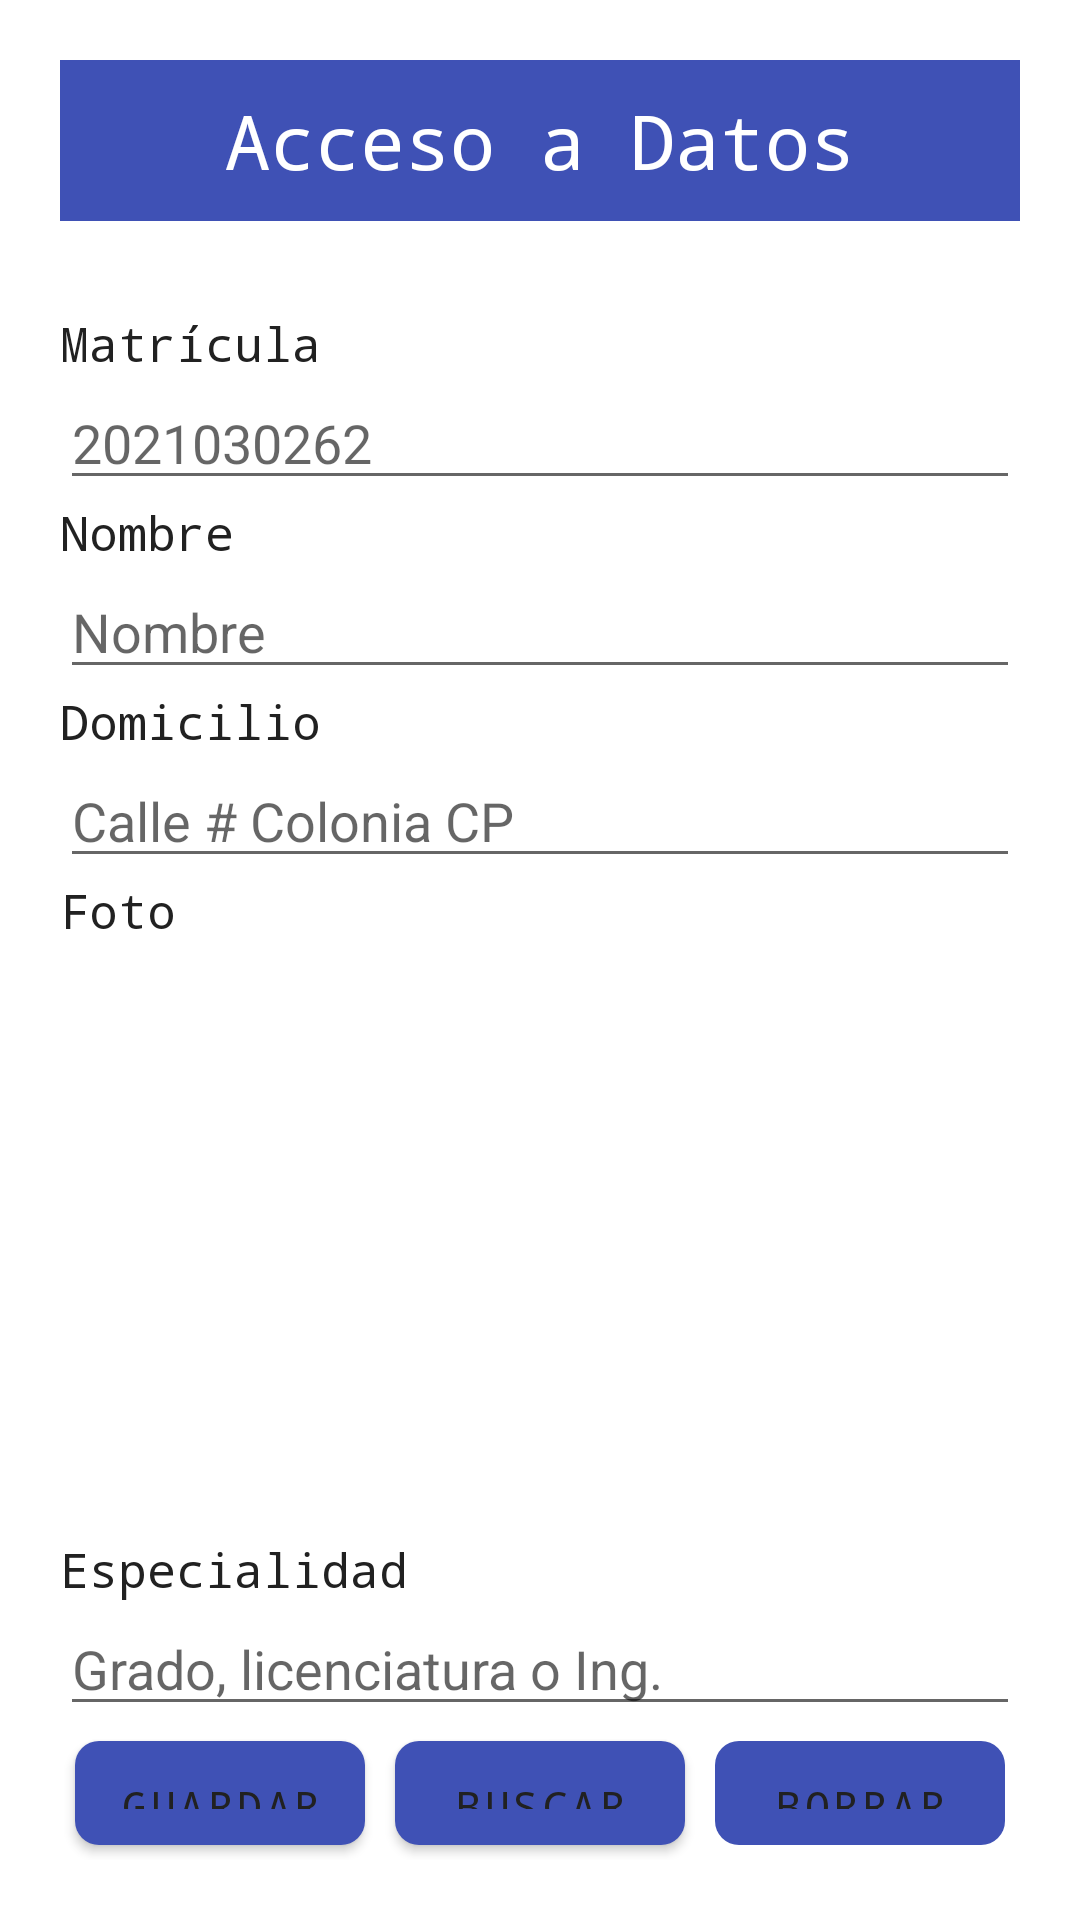

Layout XML and referenced resources for this Android screen:
<!-- AndroidManifest.xml: application theme Base.Theme.ButtonNavigation -->
<!-- res/layout/fragment_db.xml -->
<?xml version="1.0" encoding="utf-8"?>
<FrameLayout xmlns:android="http://schemas.android.com/apk/res/android"
    xmlns:tools="http://schemas.android.com/tools"
    android:layout_width="match_parent"
    android:layout_height="match_parent"
    tools:context=".DbFragment">

    
    <LinearLayout
        android:layout_width="match_parent"
        android:layout_height="match_parent"
        android:orientation="vertical"
        android:padding="20dp">

        <TextView
            android:layout_width="match_parent"
            android:layout_height="wrap_content"
            android:text="@string/sfrmDb"
            android:textSize="25sp"
            android:textColor="@color/white"
            android:padding="10dp"
            android:gravity="center"
            android:background="@color/miColor"/>

        <LinearLayout
            android:layout_width="match_parent"
            android:layout_height="wrap_content"
            android:layout_marginTop="30dp"
            android:orientation="vertical">

            <TextView
                android:layout_width="match_parent"
                android:layout_height="wrap_content"
                android:text="Matrícula"/>
            <EditText
                android:layout_width="match_parent"
                android:layout_height="wrap_content"
                android:id="@+id/inMatricula"
                android:inputType="number"
                android:hint="2021030262"/>

            <TextView
                android:layout_width="match_parent"
                android:layout_height="wrap_content"
                android:text="Nombre"/>
            <EditText
                android:layout_width="match_parent"
                android:layout_height="wrap_content"
                android:id="@+id/inNombre"
                android:hint="Nombre"/>

            <TextView
                android:layout_width="match_parent"
                android:layout_height="wrap_content"
                android:text="Domicilio"/>
            <EditText
                android:layout_width="match_parent"
                android:layout_height="wrap_content"
                android:id="@+id/inDomicilio"
                android:hint="Calle # Colonia CP"/>

            <TextView
                android:layout_width="match_parent"
                android:layout_height="wrap_content"
                android:text="Foto"/>
            <ImageView
                android:layout_width="150dp"
                android:layout_height="150dp"
                android:src="@mipmap/foto"
                android:layout_gravity="center"
                android:id="@+id/imgAlumno"/>
            <Button
                android:layout_width="wrap_content"
                android:layout_height="wrap_content"
                android:text="Subir Foto"
                android:layout_gravity="center"
                android:id="@+id/btnSubirFoto"
                android:onClick="onUploadPhotoClicked"/>

            <TextView
                android:layout_width="match_parent"
                android:layout_height="wrap_content"
                android:text="Especialidad"/>
            <EditText
                android:layout_width="match_parent"
                android:layout_height="wrap_content"
                android:id="@+id/inEspecialidad"
                android:hint="Grado, licenciatura o Ing."/>

            <TableLayout
                android:layout_width="match_parent"
                android:layout_height="wrap_content"
                android:stretchColumns="*">
                <TableRow>
                    <Button
                        android:layout_width="0dp"
                        android:layout_height="wrap_content"
                        android:text="Guardar"
                        android:id="@+id/btnGuardar"
                        android:background="@drawable/button_ripple"
                        android:textColor="@color/black"
                        android:layout_margin="5dp"
                        android:layout_weight="1"/>
                    <Button
                        android:layout_width="0dp"
                        android:layout_height="wrap_content"
                        android:text="Buscar"
                        android:id="@+id/btnBuscar"
                        android:background="@drawable/button_ripple"
                        android:textColor="@color/black"
                        android:layout_margin="5dp"
                        android:layout_weight="1"/>
                    <Button
                        android:layout_width="0dp"
                        android:layout_height="wrap_content"
                        android:text="Borrar"
                        android:id="@+id/btnBorrar"
                        android:textColor="@color/black"
                        android:background="@drawable/button_ripple"
                        android:enabled="false"
                        android:layout_margin="5dp"
                        android:layout_weight="1"/>
                </TableRow>
            </TableLayout>
        </LinearLayout>
    </LinearLayout>
</FrameLayout>
<!-- resources referenced by this layout -->
<resources>
  <color name="black">#212121</color>
  <color name="miColor">#3F51B5</color>
  <color name="white">#FFFFFF</color>
  <!-- drawable button_ripple (drawable) -->
  <?xml version="1.0" encoding="utf-8"?>
  <ripple xmlns:android="http://schemas.android.com/apk/res/android"
      android:color="@color/ripple_color">
      <item android:id="@android:id/mask">
          <shape android:shape="rectangle">
              <solid android:color="@color/ripple_color"/>
          </shape>
      </item>
      <item>
          <shape android:shape="rectangle">
              <solid android:color="@color/button_color"/>
              <corners android:radius="8dp"/>
          </shape>
      </item>
  </ripple>
  <string name="sfrmDb">Acceso a Datos</string>
  <style name="Base.Theme.ButtonNavigation" parent="Theme.MaterialComponents.DayNight.NoActionBar">
          
          <item name="colorPrimary">@color/primaryColor</item>
          <item name="colorPrimaryVariant">@color/primaryDarkColor</item>
          <item name="colorOnPrimary">@color/onPrimaryColor</item>
          <item name="colorSecondary">@color/secondaryColor</item>
          <item name="colorSecondaryVariant">@color/secondaryDarkColor</item>
          <item name="colorOnSecondary">@color/onSecondaryColor</item>
          <item name="android:textViewStyle">@style/TextViewStyle</item>
          <item name="android:editTextStyle">@style/EditTextStyle</item>
          <item name="android:buttonStyle">@style/ButtonStyle</item>
          <item name="android:colorBackground">@color/backgroundColor</item>
      </style>
  <color name="ripple_color">#1976D2</color>
  <color name="button_color">#2196F3</color>
  <color name="primaryColor">#6200EE</color>
  <color name="primaryDarkColor">#3700B3</color>
  <color name="onPrimaryColor">#FFFFFF</color>
  <color name="secondaryColor">#03DAC6</color>
  <color name="secondaryDarkColor">#018786</color>
  <color name="onSecondaryColor">#000000</color>
  <style name="TextViewStyle" parent="android:Widget.TextView">
          <item name="android:fontFamily">monospace</item>
          <item name="android:textColor">@color/black</item>
          <item name="android:textSize">16sp</item>
      </style>
  <style name="EditTextStyle" parent="android:Widget.EditText">
          <item name="android:fontFamily">monospace</item>
          <item name="android:textColor">@color/black</item>
          <item name="android:textSize">16sp</item>
          <item name="android:textColorHint">@color/hintColor</item>
          <item name="android:background">@drawable/edit_text_background</item> 
      </style>
  <style name="ButtonStyle" parent="Widget.MaterialComponents.Button">
          <item name="android:fontFamily">monospace</item>
          <item name="android:textColor">@color/white</item>
          <item name="backgroundTint">@color/miColor</item>
          <item name="android:padding">12dp</item>
      </style>
  <color name="backgroundColor">#FFFFFF</color>
  <color name="hintColor">#8A8A8A</color>
  <!-- drawable edit_text_background (drawable) -->
  <shape xmlns:android="http://schemas.android.com/apk/res/android">
      <solid android:color="@color/white" />
      <corners android:radius="4dp" />
      <stroke
          android:width="1dp"
          android:color="@color/primaryColor" />
  </shape>
</resources>
